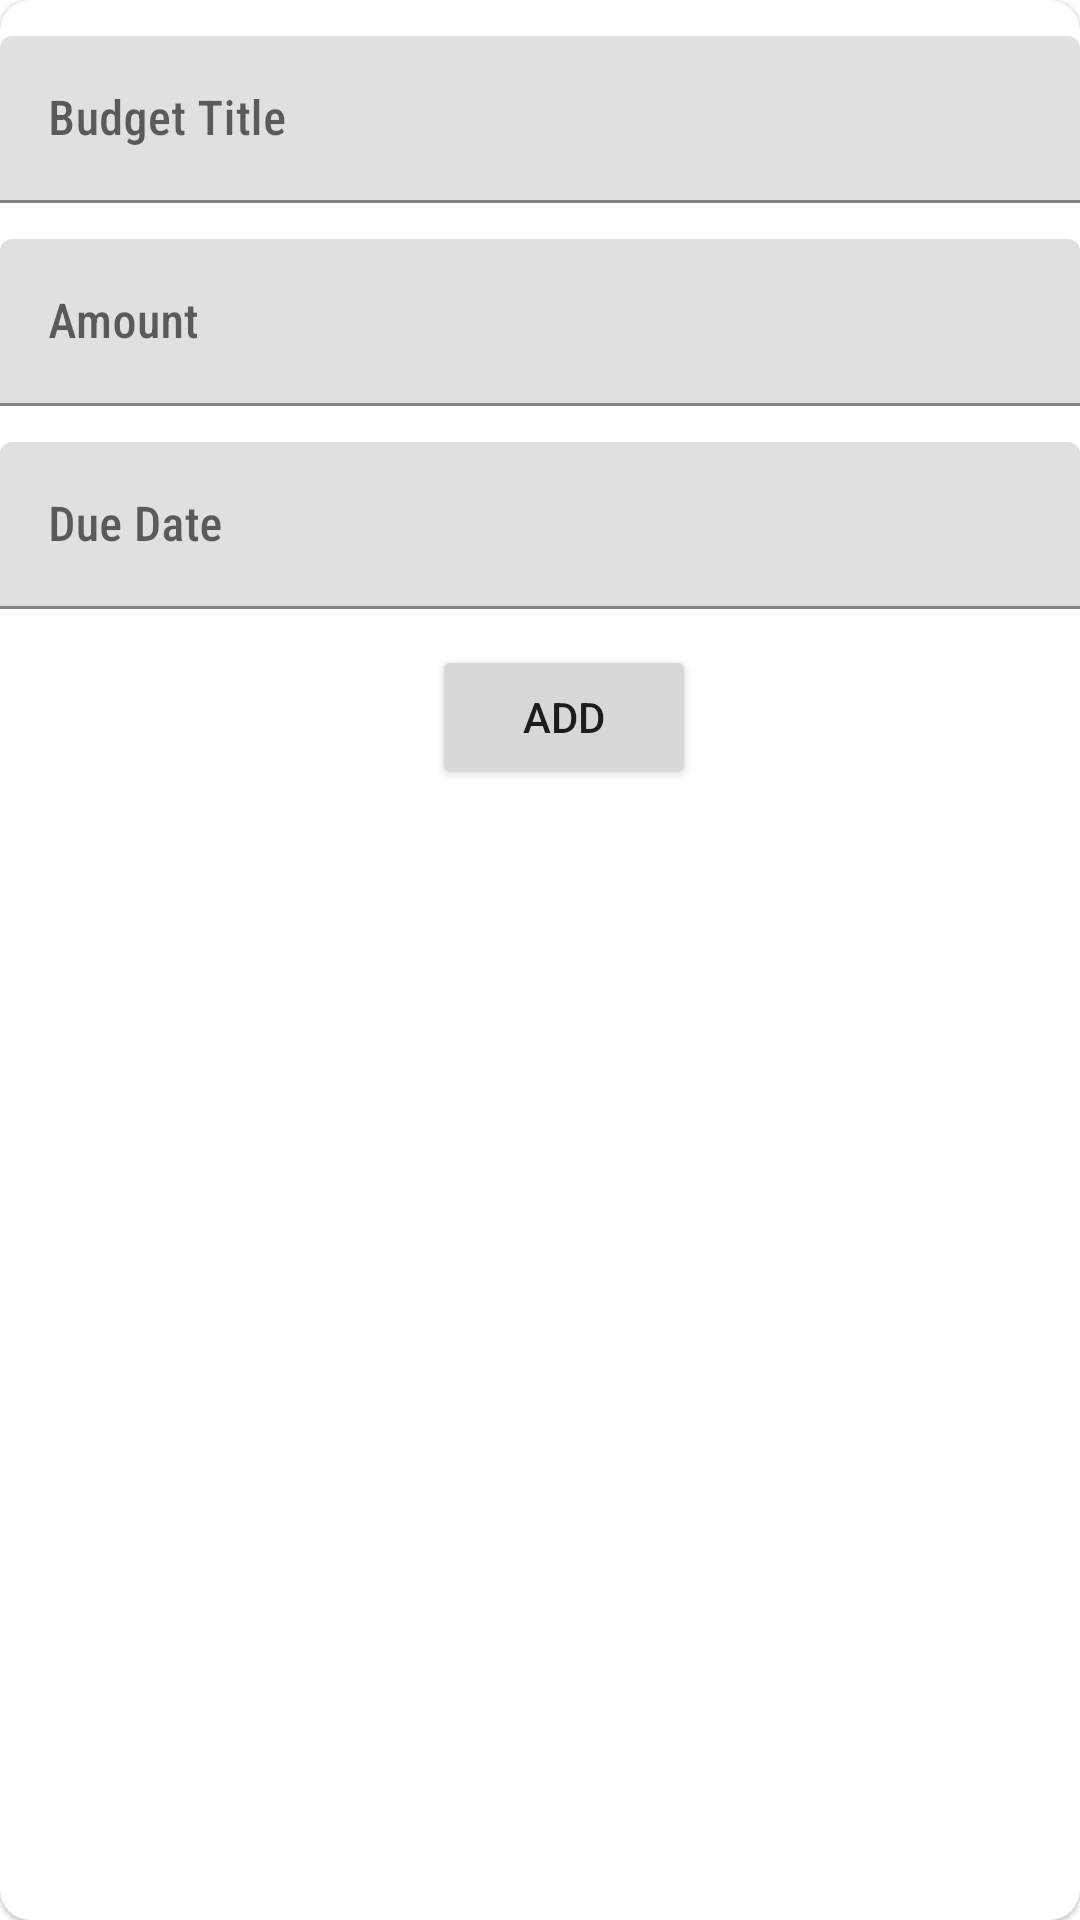

Write the Android layout XML for this screen, with the resource values it uses.
<!-- AndroidManifest.xml: application theme Theme.Earmark -->
<!-- res/layout/fragment_add_budget_dialog.xml -->
<?xml version="1.0" encoding="utf-8"?>
<com.google.android.material.card.MaterialCardView xmlns:android="http://schemas.android.com/apk/res/android"
    xmlns:app="http://schemas.android.com/apk/res-auto"
    app:cardCornerRadius="10dp"
    android:layout_width="match_parent"
    android:layout_height="wrap_content">

    <androidx.constraintlayout.widget.ConstraintLayout
        android:layout_width="match_parent"
        android:layout_height="match_parent">

        <com.google.android.material.textfield.TextInputLayout
            android:id="@+id/addBudgetTitleLayout"
            android:layout_width="match_parent"
            android:layout_height="wrap_content"
            android:hint="Budget Title"
            app:layout_constraintEnd_toEndOf="parent"
            app:layout_constraintStart_toStartOf="parent"
            app:layout_constraintTop_toTopOf="parent">

            <com.google.android.material.textfield.TextInputEditText
                android:id="@+id/addBudgetTitle"
                android:layout_width="match_parent"
                android:layout_height="wrap_content"
                style="@style/DebtCardStyle"
                android:layout_marginTop="12dp" />

        </com.google.android.material.textfield.TextInputLayout>

        <com.google.android.material.textfield.TextInputLayout
            android:id="@+id/addBudgetAmountLayout"
            android:layout_width="match_parent"
            android:layout_height="wrap_content"
            android:hint="Amount"
            app:layout_constraintEnd_toEndOf="parent"
            app:layout_constraintStart_toStartOf="parent"
            app:layout_constraintTop_toBottomOf="@id/addBudgetTitleLayout">

            <com.google.android.material.textfield.TextInputEditText
                android:id="@+id/addBudgetAmount"
                android:layout_width="match_parent"
                android:layout_height="wrap_content"
                style="@style/DebtCardStyle"
                android:layout_marginTop="12dp" />

        </com.google.android.material.textfield.TextInputLayout>

        <com.google.android.material.textfield.TextInputLayout
            android:id="@+id/budgetDueDateLayout"
            android:layout_width="match_parent"
            android:layout_height="wrap_content"
            android:hint="Due Date"
            app:layout_constraintEnd_toEndOf="parent"
            app:layout_constraintStart_toStartOf="parent"
            app:layout_constraintTop_toBottomOf="@id/addBudgetAmountLayout">

            <com.google.android.material.textfield.TextInputEditText
                android:id="@+id/budgetDueDate"
                android:layout_width="match_parent"
                android:layout_height="wrap_content"
                style="@style/DebtCardStyle"
                android:layout_marginTop="12dp" />

        </com.google.android.material.textfield.TextInputLayout>

        <Button
            android:id="@+id/addButton"
            android:layout_width="wrap_content"
            android:layout_height="wrap_content"
            android:layout_marginTop="12dp"
            android:layout_marginStart="16dp"
            android:text="Add"
            app:layout_constraintStart_toStartOf="parent"
            app:layout_constraintEnd_toEndOf="parent"
            app:layout_constraintTop_toBottomOf="@id/budgetDueDateLayout"/>


    </androidx.constraintlayout.widget.ConstraintLayout>

</com.google.android.material.card.MaterialCardView>
<!-- resources referenced by this layout -->
<resources>
  <style name="DebtCardStyle">
          <item name="android:fontFamily">sans-serif-condensed-medium</item>
          <item name="android:textColor">#808080</item>
      </style>
  <style name="Theme.Earmark" parent="Theme.MaterialComponents.DayNight.NoActionBar">
          
          <item name="colorPrimary">@color/purple_500</item>
          <item name="colorPrimaryVariant">@color/purple_700</item>
          <item name="colorOnPrimary">@color/white</item>
          
          <item name="colorSecondary">@color/teal_200</item>
          <item name="colorSecondaryVariant">@color/teal_700</item>
          <item name="colorOnSecondary">@color/black</item>
          
          <item name="android:statusBarColor" tools:targetApi="l">?attr/colorPrimaryVariant</item>
          
      </style>
  <!-- not gathered from this repository: default colours our renderer supplied (Android Studio template values) -->
  <color name="purple_500">#FF6200EE</color>
  <color name="purple_700">#FF3700B3</color>
  <color name="teal_200">#FF03DAC5</color>
  <color name="teal_700">#FF018786</color>
  <color name="black">#FF000000</color>
  <color name="white">#FFFFFFFF</color>
</resources>
